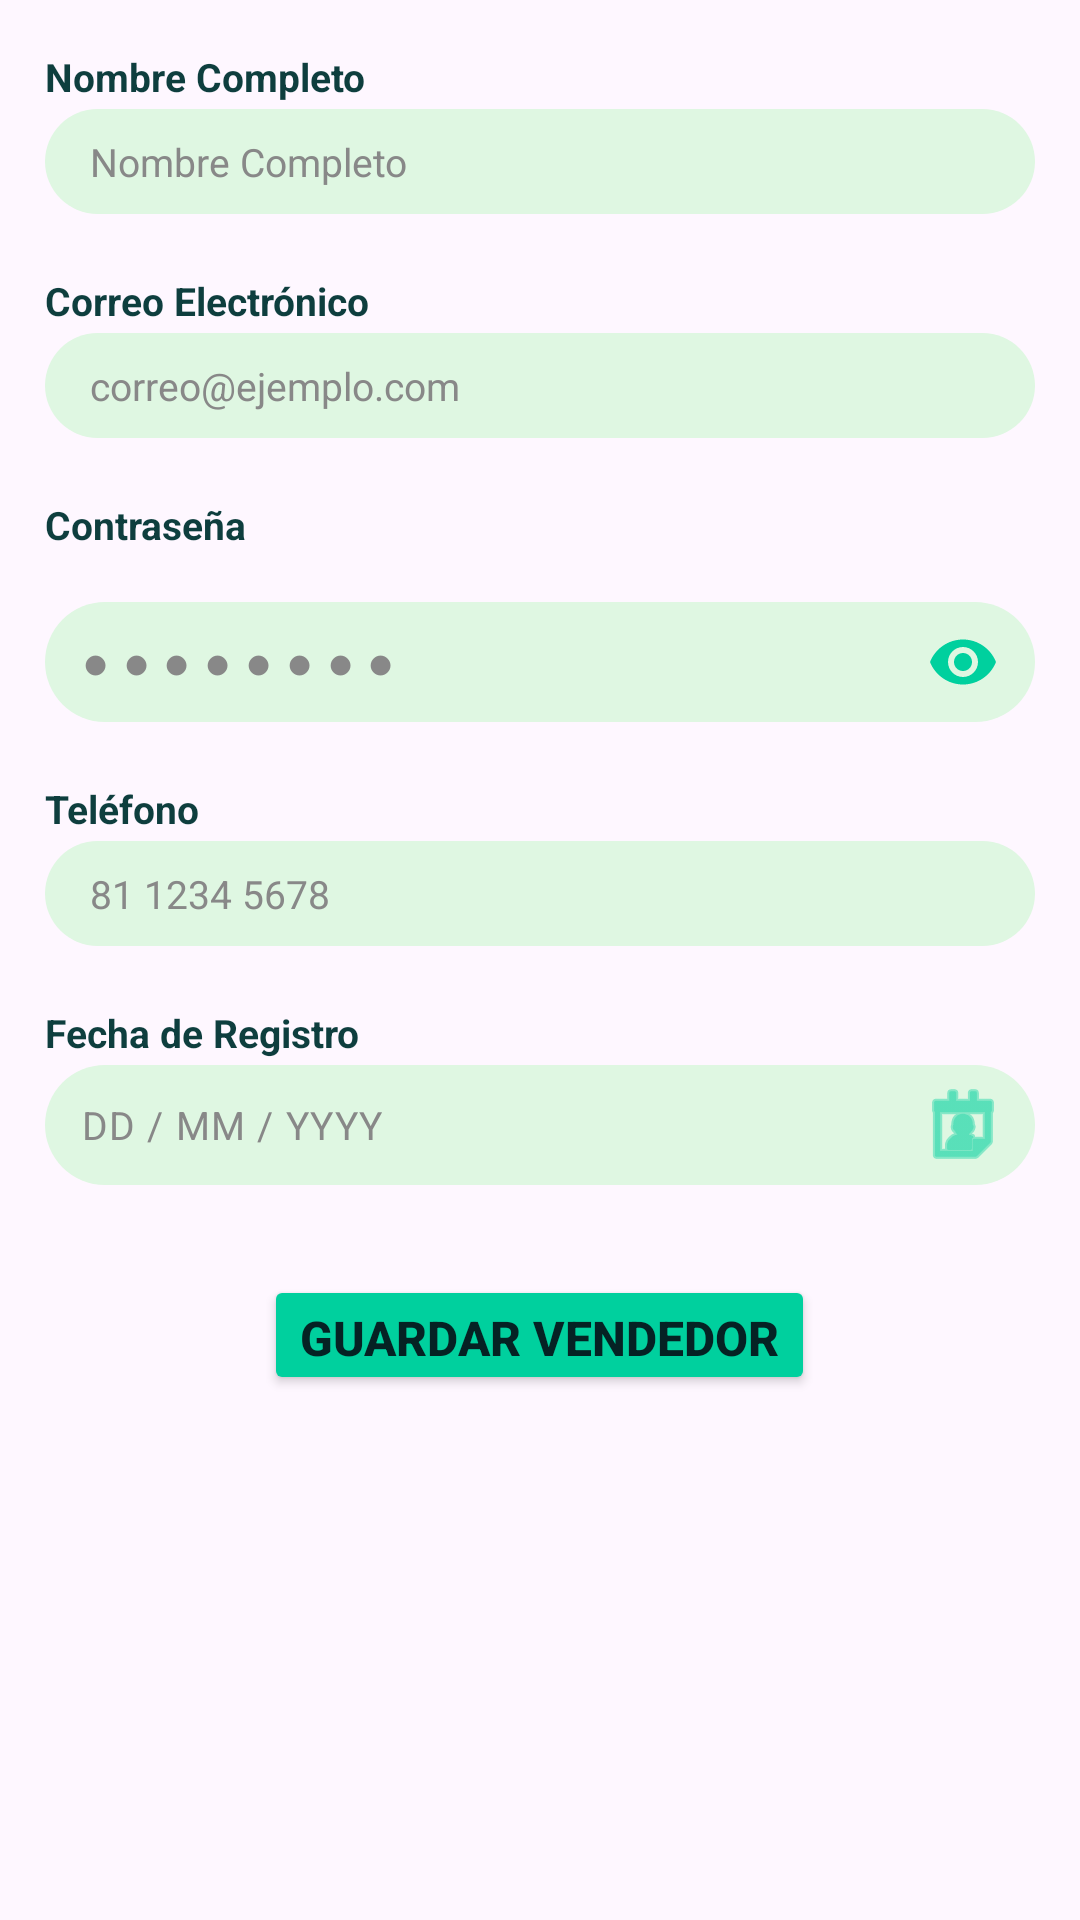

Layout XML and referenced resources for this Android screen:
<!-- AndroidManifest.xml: application theme Theme.YoCapital -->
<!-- res/layout/fragment_agregar_vendedor.xml -->
<?xml version="1.0" encoding="utf-8"?>
<androidx.constraintlayout.widget.ConstraintLayout xmlns:android="http://schemas.android.com/apk/res/android"
    xmlns:app="http://schemas.android.com/apk/res-auto"
    xmlns:tools="http://schemas.android.com/tools"
    android:layout_width="match_parent"
    android:layout_height="match_parent">

    <LinearLayout
        android:id="@+id/linearLayout2"
        android:layout_width="330dp"
        android:layout_height="wrap_content"
        android:layout_gravity="center_horizontal"
        android:orientation="vertical"
        android:paddingBottom="80dp"
        app:layout_constraintBottom_toBottomOf="parent"
        app:layout_constraintEnd_toEndOf="parent"
        app:layout_constraintStart_toStartOf="parent"
        app:layout_constraintTop_toTopOf="parent"
        app:layout_constraintVertical_bias=".15">

        <TextView
            android:layout_width="match_parent"
            android:layout_height="wrap_content"
            android:text="Nombre Completo"
            android:textColor="#0E3E3E"
            android:textSize="13sp"
            android:textStyle="bold" />

        <Space
            android:layout_width="match_parent"
            android:layout_height="2dp" />

        <EditText
            android:id="@+id/input_nombre_vendedor"
            android:layout_width="match_parent"
            android:layout_height="35dp"
            android:background="@drawable/bg_input"
            android:backgroundTint="#DFF7E2"
            android:textColor="#333"
            android:textColorHint="#888"
            android:hint="Nombre Completo"
            android:paddingStart="15dp"
            android:textSize="13sp" />

        <Space
            android:layout_width="match_parent"
            android:layout_height="20dp" />

        <TextView
            android:layout_width="match_parent"
            android:layout_height="wrap_content"
            android:text="Correo Electrónico"
            android:textColor="#0E3E3E"
            android:textSize="13sp"
            android:textStyle="bold" />

        <Space
            android:layout_width="match_parent"
            android:layout_height="2dp" />

        <EditText
            android:id="@+id/input_correo_vendedor"
            android:layout_width="match_parent"
            android:layout_height="35dp"
            android:background="@drawable/bg_input"
            android:backgroundTint="#DFF7E2"
            android:textColor="#333"
            android:textColorHint="#888"
            android:hint="correo@ejemplo.com"
            android:inputType="textEmailAddress"
            android:paddingStart="15dp"
            android:textSize="13sp" />

        <Space
            android:layout_width="match_parent"
            android:layout_height="20dp" />

        
        <TextView
            android:layout_width="match_parent"
            android:layout_height="wrap_content"
            android:text="Contraseña"
            android:textColor="#0E3E3E"
            android:textSize="13sp"
            android:textStyle="bold" />

        <Space
            android:layout_width="match_parent"
            android:layout_height="2dp" />

        <com.google.android.material.textfield.TextInputLayout
            android:id="@+id/input_contrasena_vendedor"
            android:layout_width="330dp"
            android:layout_height="wrap_content"
            android:layout_marginTop="15dp"
            app:boxBackgroundColor="@android:color/transparent"
            app:boxStrokeWidth="0dp"
            app:boxStrokeWidthFocused="0dp"
            app:endIconMode="password_toggle"
            app:endIconTint="#00D09E"
            app:hintEnabled="false">

            <com.google.android.material.textfield.TextInputEditText
                android:id="@+id/input_contrasena"
                android:layout_width="match_parent"
                android:layout_height="40dp"
                android:background="@drawable/bg_input"
                android:backgroundTint="#DFF7E2"
                android:hint="● ● ● ● ● ● ● ●"
                android:inputType="textPassword"

                android:paddingStart="12dp"
                android:paddingTop="0dp"
                android:paddingEnd="50dp"
                android:paddingBottom="0dp"
                android:textColor="#333"
                android:textColorHint="#888"
                android:textSize="15sp" />

        </com.google.android.material.textfield.TextInputLayout>

        <Space
            android:layout_width="match_parent"
            android:layout_height="20dp" />

        <TextView
            android:layout_width="match_parent"
            android:layout_height="wrap_content"
            android:text="Teléfono"
            android:textColor="#0E3E3E"
            android:textSize="13sp"
            android:textStyle="bold" />

        <Space
            android:layout_width="match_parent"
            android:layout_height="2dp" />

        <EditText
            android:id="@+id/input_telefono_vendedor"
            android:layout_width="match_parent"
            android:layout_height="35dp"
            android:background="@drawable/bg_input"
            android:backgroundTint="#DFF7E2"
            android:hint="81 1234 5678"
            android:textColor="#333"
            android:textColorHint="#888"
            android:inputType="phone"
            android:paddingStart="15dp"
            android:textSize="13sp" />

        <Space
            android:layout_width="match_parent"
            android:layout_height="20dp" />

        <TextView
            android:layout_width="match_parent"
            android:layout_height="wrap_content"
            android:text="Fecha de Registro"
            android:textColor="#0E3E3E"
            android:textSize="13sp"
            android:textStyle="bold" />

        <Space
            android:layout_width="match_parent"
            android:layout_height="2dp" />

        <com.google.android.material.textfield.TextInputLayout
            android:layout_width="match_parent"
            android:layout_height="wrap_content"
            app:boxStrokeWidth="0dp"
            app:boxStrokeWidthFocused="0dp"
            app:endIconDrawable="@android:drawable/ic_menu_my_calendar"
            app:endIconMode="custom"
            app:endIconTint="#00D09E"
            app:hintEnabled="false">

            <com.google.android.material.textfield.TextInputEditText
                android:id="@+id/input_fecha_registro"
                android:layout_width="match_parent"
                android:layout_height="40dp"
                android:background="@drawable/bg_input"
                android:backgroundTint="#DFF7E2"
                android:clickable="true"
                android:cursorVisible="false"
                android:focusable="false"
                android:hint="DD / MM / YYYY"
                android:inputType="none"
                android:paddingStart="12dp"
                android:paddingTop="0dp"
                android:paddingEnd="50dp"
                android:paddingBottom="0dp"
                android:textColor="#333"
                android:textColorHint="#888"
                android:textSize="13sp" />
        </com.google.android.material.textfield.TextInputLayout>

        <Space
            android:layout_width="match_parent"
            android:layout_height="30dp" />

        <Button
            android:id="@+id/btn_GuardarVendedor"
            android:layout_width="wrap_content"
            android:layout_height="40dp"
            android:layout_gravity="center_horizontal"
            android:backgroundTint="#00D09E"
            android:insetTop="0dp"
            android:insetBottom="0dp"
            android:text="Guardar Vendedor"
            android:textColor="#052224"
            android:textSize="16sp"
            android:textStyle="bold" />

    </LinearLayout>

</androidx.constraintlayout.widget.ConstraintLayout>
<!-- resources referenced by this layout -->
<resources>
  <!-- drawable bg_input (drawable) -->
  <?xml version="1.0" encoding="utf-8"?>
  <shape xmlns:android="http://schemas.android.com/apk/res/android"
      android:shape="rectangle">
  
      <solid android:color="#EAF6F0" />
  
      <corners android:radius="20dp" />
  
  </shape>
  <style name="Theme.YoCapital" parent="Theme.Material3.DayNight.NoActionBar">
          <item name="android:textColorHint">#888</item>
          <item name="colorOnSurface">#888</item>
  
          <item name="colorControlActivated">#00D09E</item>
  
          <item name="colorPrimary">#00D09E</item>
          <item name="colorSurfaceVariant">#222</item>
          <item name="android:navigationBarColor">#222</item>
  
          <item name="colorSecondaryContainer">#e4a</item>
          <item name="colorOnSecondaryContainer">#ddd</item>
          <item name="colorOnSurfaceVariant">#000</item>
      </style>
</resources>
